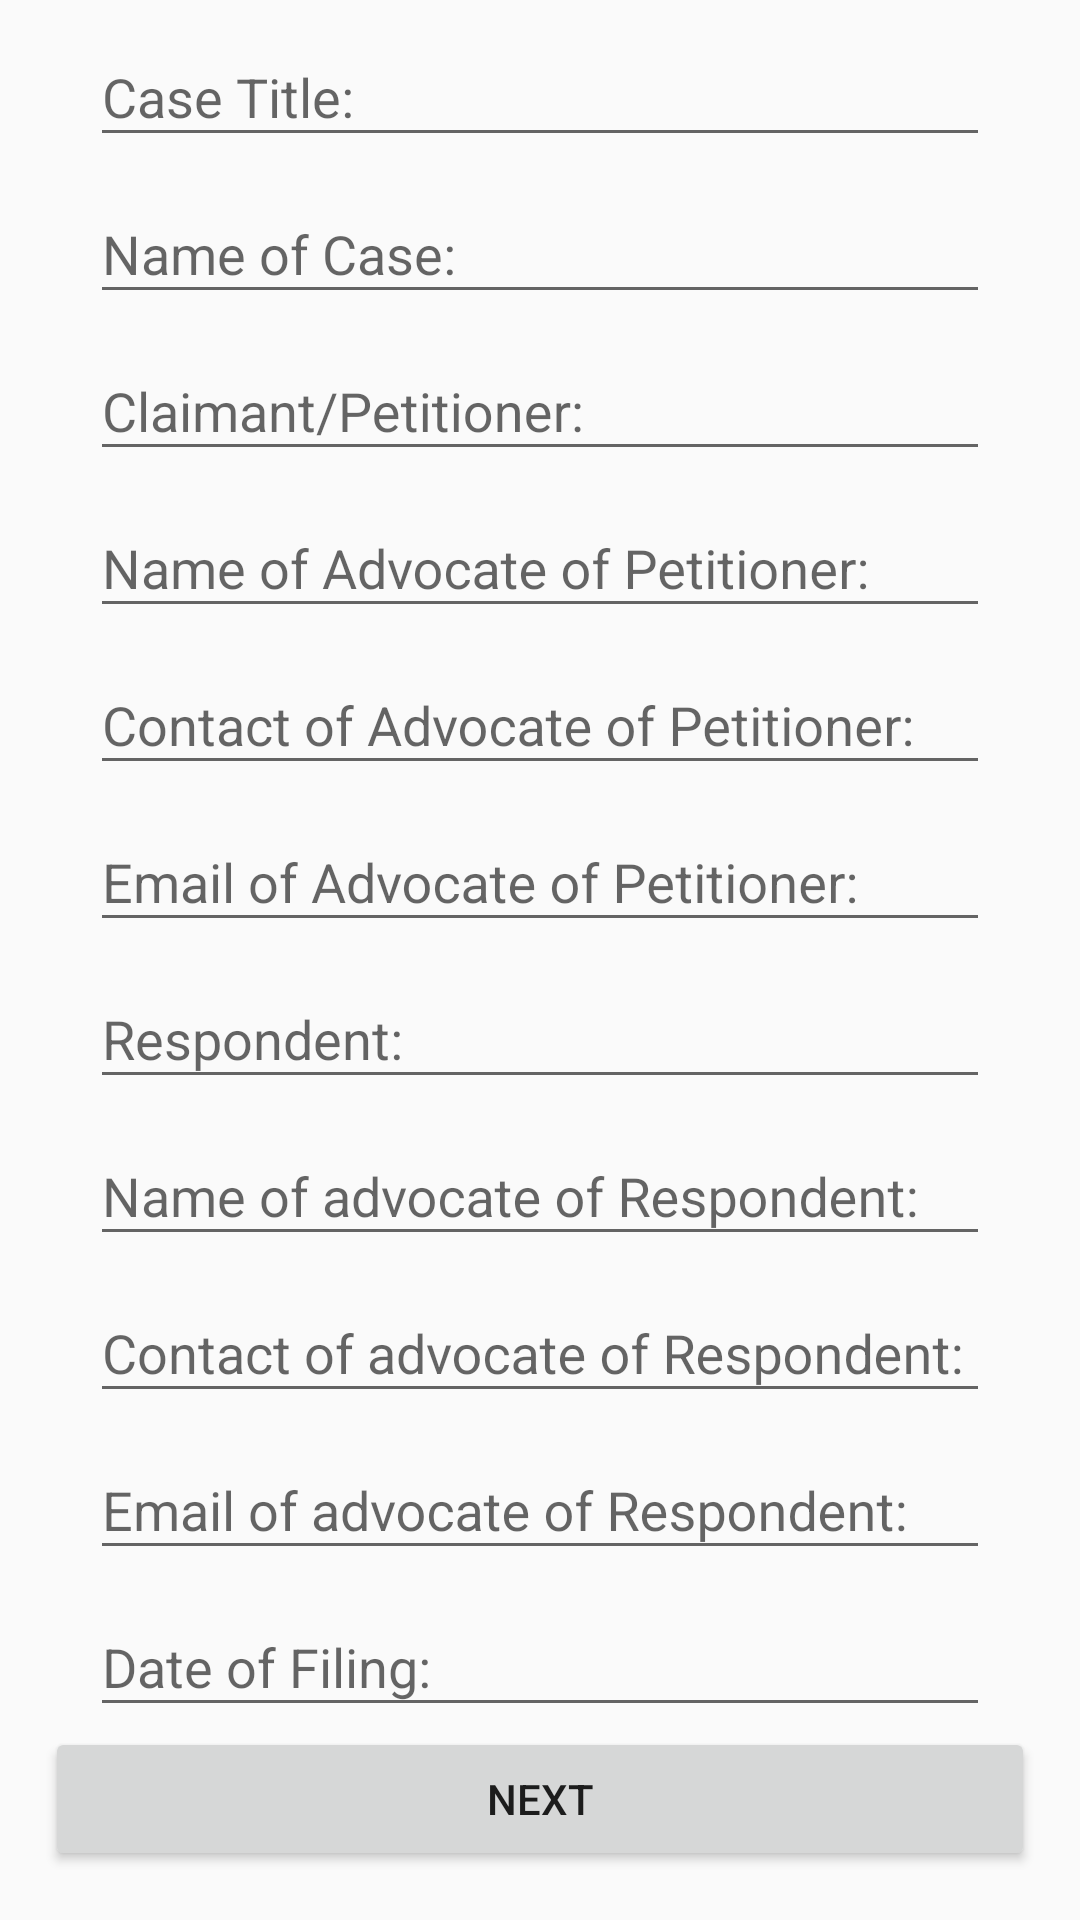

Android layout source for this screen:
<!-- AndroidManifest.xml: application theme AppTheme -->
<!-- res/layout/fragment_tab2.xml -->
<RelativeLayout xmlns:android="http://schemas.android.com/apk/res/android"
    xmlns:tools="http://schemas.android.com/tools"
    android:layout_width="match_parent"
    android:layout_height="match_parent"
    tools:context="com.developers.lawyerstool.Tab2">
    <ScrollView
        android:layout_width="match_parent"
        android:layout_height="match_parent">
        <LinearLayout
            android:layout_width="match_parent"
            android:layout_height="match_parent"
            android:orientation="vertical"
            android:id="@+id/ll"
            android:layout_alignParentLeft="true"
            android:layout_alignParentStart="true"
            >
        <android.support.design.widget.TextInputLayout
            android:id="@+id/input_layout_title"
            android:layout_width="match_parent"
            android:layout_marginRight="15dp"
            android:layout_marginLeft="15dp"
            android:layout_height="wrap_content">

            <EditText
                android:id="@+id/input_title"
                android:layout_width="match_parent"
                android:layout_height="wrap_content"
                android:singleLine="true"
                android:layout_marginRight="15dp"
                android:layout_marginLeft="15dp"
                android:hint="Case Title:" />
        </android.support.design.widget.TextInputLayout>
        <android.support.design.widget.TextInputLayout
            android:id="@+id/input_layout_cname"
            android:layout_width="match_parent"
            android:layout_marginRight="15dp"
            android:layout_marginLeft="15dp"
            android:layout_height="wrap_content">

            <EditText
                android:id="@+id/input_cname"
                android:layout_marginRight="15dp"
                android:layout_marginLeft="15dp"
                android:layout_width="match_parent"
                android:layout_height="wrap_content"
                android:singleLine="true"
                android:hint="Name of Case:" />
        </android.support.design.widget.TextInputLayout>
        <android.support.design.widget.TextInputLayout
            android:id="@+id/input_layout_pet"
            android:layout_marginRight="15dp"
            android:layout_marginLeft="15dp"
            android:layout_width="match_parent"
            android:layout_height="wrap_content">

            <EditText
                android:id="@+id/input_pet"
                android:layout_marginRight="15dp"
                android:layout_marginLeft="15dp"
                android:layout_width="match_parent"
                android:layout_height="wrap_content"
                android:singleLine="true"
                android:hint="Claimant/Petitioner:" />
        </android.support.design.widget.TextInputLayout>

        <android.support.design.widget.TextInputLayout
            android:id="@+id/input_layout_advpet"
            android:layout_width="match_parent"
            android:layout_marginRight="15dp"
            android:layout_marginLeft="15dp"
            android:layout_height="wrap_content">

            <EditText
                android:id="@+id/input_advpet"
                android:layout_marginRight="15dp"
                android:layout_marginLeft="15dp"
                android:layout_width="match_parent"
                android:layout_height="wrap_content"
                android:hint="Name of Advocate of Petitioner:" />
        </android.support.design.widget.TextInputLayout>

        <android.support.design.widget.TextInputLayout
            android:id="@+id/input_layout_coadvpet"
            android:layout_width="match_parent"
            android:layout_marginRight="15dp"
            android:layout_marginLeft="15dp"
            android:layout_height="wrap_content">

            <EditText
                android:id="@+id/input_co"
                android:layout_marginRight="15dp"
                android:layout_marginLeft="15dp"
                android:layout_width="match_parent"
                android:layout_height="wrap_content"
                android:inputType="number"
                android:hint="Contact of Advocate of Petitioner:" />
        </android.support.design.widget.TextInputLayout>
        <android.support.design.widget.TextInputLayout
            android:id="@+id/input_layout_email"
            android:layout_width="match_parent"
            android:layout_marginRight="15dp"
            android:layout_marginLeft="15dp"
            android:layout_height="wrap_content">

            <EditText
                android:id="@+id/input_email"
                android:layout_width="match_parent"
                android:layout_height="wrap_content"
                android:singleLine="true"
                android:layout_marginRight="15dp"
                android:layout_marginLeft="15dp"
                android:hint="Email of Advocate of Petitioner:" />
        </android.support.design.widget.TextInputLayout>
        <android.support.design.widget.TextInputLayout
            android:id="@+id/input_layout_resp"
            android:layout_marginRight="15dp"
            android:layout_marginLeft="15dp"
            android:layout_width="match_parent"
            android:layout_height="wrap_content">

            <EditText
                android:id="@+id/input_resp"
                android:layout_width="match_parent"
                android:layout_height="wrap_content"
                android:singleLine="true"
                android:layout_marginRight="15dp"
                android:layout_marginLeft="15dp"
                android:hint="Respondent: " />
        </android.support.design.widget.TextInputLayout>
            <android.support.design.widget.TextInputLayout
                android:id="@+id/input_layout_resp_name"
                android:layout_marginRight="15dp"
                android:layout_marginLeft="15dp"
                android:layout_width="match_parent"
                android:layout_height="wrap_content">

                <EditText
                    android:id="@+id/input_resp_name"
                    android:layout_width="match_parent"
                    android:layout_height="wrap_content"
                    android:singleLine="true"
                    android:layout_marginRight="15dp"
                    android:layout_marginLeft="15dp"
                    android:hint="Name of advocate of Respondent: " />
            </android.support.design.widget.TextInputLayout>
            <android.support.design.widget.TextInputLayout
                android:id="@+id/input_layout_coresp"
                android:layout_marginRight="15dp"
                android:layout_marginLeft="15dp"
                android:layout_width="match_parent"
                android:layout_height="wrap_content">

                <EditText
                    android:id="@+id/input_coresp"
                    android:layout_width="match_parent"
                    android:layout_height="wrap_content"
                    android:singleLine="true"
                    android:layout_marginRight="15dp"
                    android:layout_marginLeft="15dp"
                    android:inputType="number"
                    android:hint="Contact of advocate of Respondent: " />
            </android.support.design.widget.TextInputLayout>
            <android.support.design.widget.TextInputLayout
                android:id="@+id/input_layout_respmail"
                android:layout_marginRight="15dp"
                android:layout_marginLeft="15dp"
                android:layout_width="match_parent"
                android:layout_height="wrap_content">

                <EditText
                    android:id="@+id/input_resp_mail"
                    android:layout_width="match_parent"
                    android:layout_height="wrap_content"
                    android:singleLine="true"
                    android:layout_marginRight="15dp"
                    android:layout_marginLeft="15dp"
                    android:hint="Email of advocate of Respondent: " />
            </android.support.design.widget.TextInputLayout>
        <android.support.design.widget.TextInputLayout
            android:id="@+id/input_layout_date"
            android:layout_marginRight="15dp"
            android:layout_marginLeft="15dp"
            android:layout_width="match_parent"
            android:layout_height="wrap_content">

            <EditText
                android:id="@+id/input_date"
                android:layout_marginRight="15dp"
                android:layout_marginLeft="15dp"
                android:layout_width="match_parent"
                android:layout_height="wrap_content"
                android:singleLine="true"
                android:hint="Date of Filing:" />
        </android.support.design.widget.TextInputLayout>

            <Button
                android:layout_width="match_parent"
                android:layout_height="wrap_content"
                android:text="NEXT"
                android:layout_marginLeft="15dp"
                android:layout_marginRight="15dp"
                android:id="@+id/next1" />

        </LinearLayout>


    </ScrollView>


</RelativeLayout>
<!-- resources referenced by this layout -->
<resources>
  <style name="AppTheme" parent="Theme.AppCompat.Light.DarkActionBar">
          
          <item name="colorPrimary">@color/colorPrimary</item>
          <item name="colorPrimaryDark">@color/colorPrimaryDark</item>
          <item name="colorAccent">#000</item>
      </style>
  <!-- not gathered from this repository: default colours our renderer supplied (Android Studio template values) -->
  <color name="colorPrimary">#FF6200EE</color>
  <color name="colorPrimaryDark">#FF3700B3</color>
</resources>
